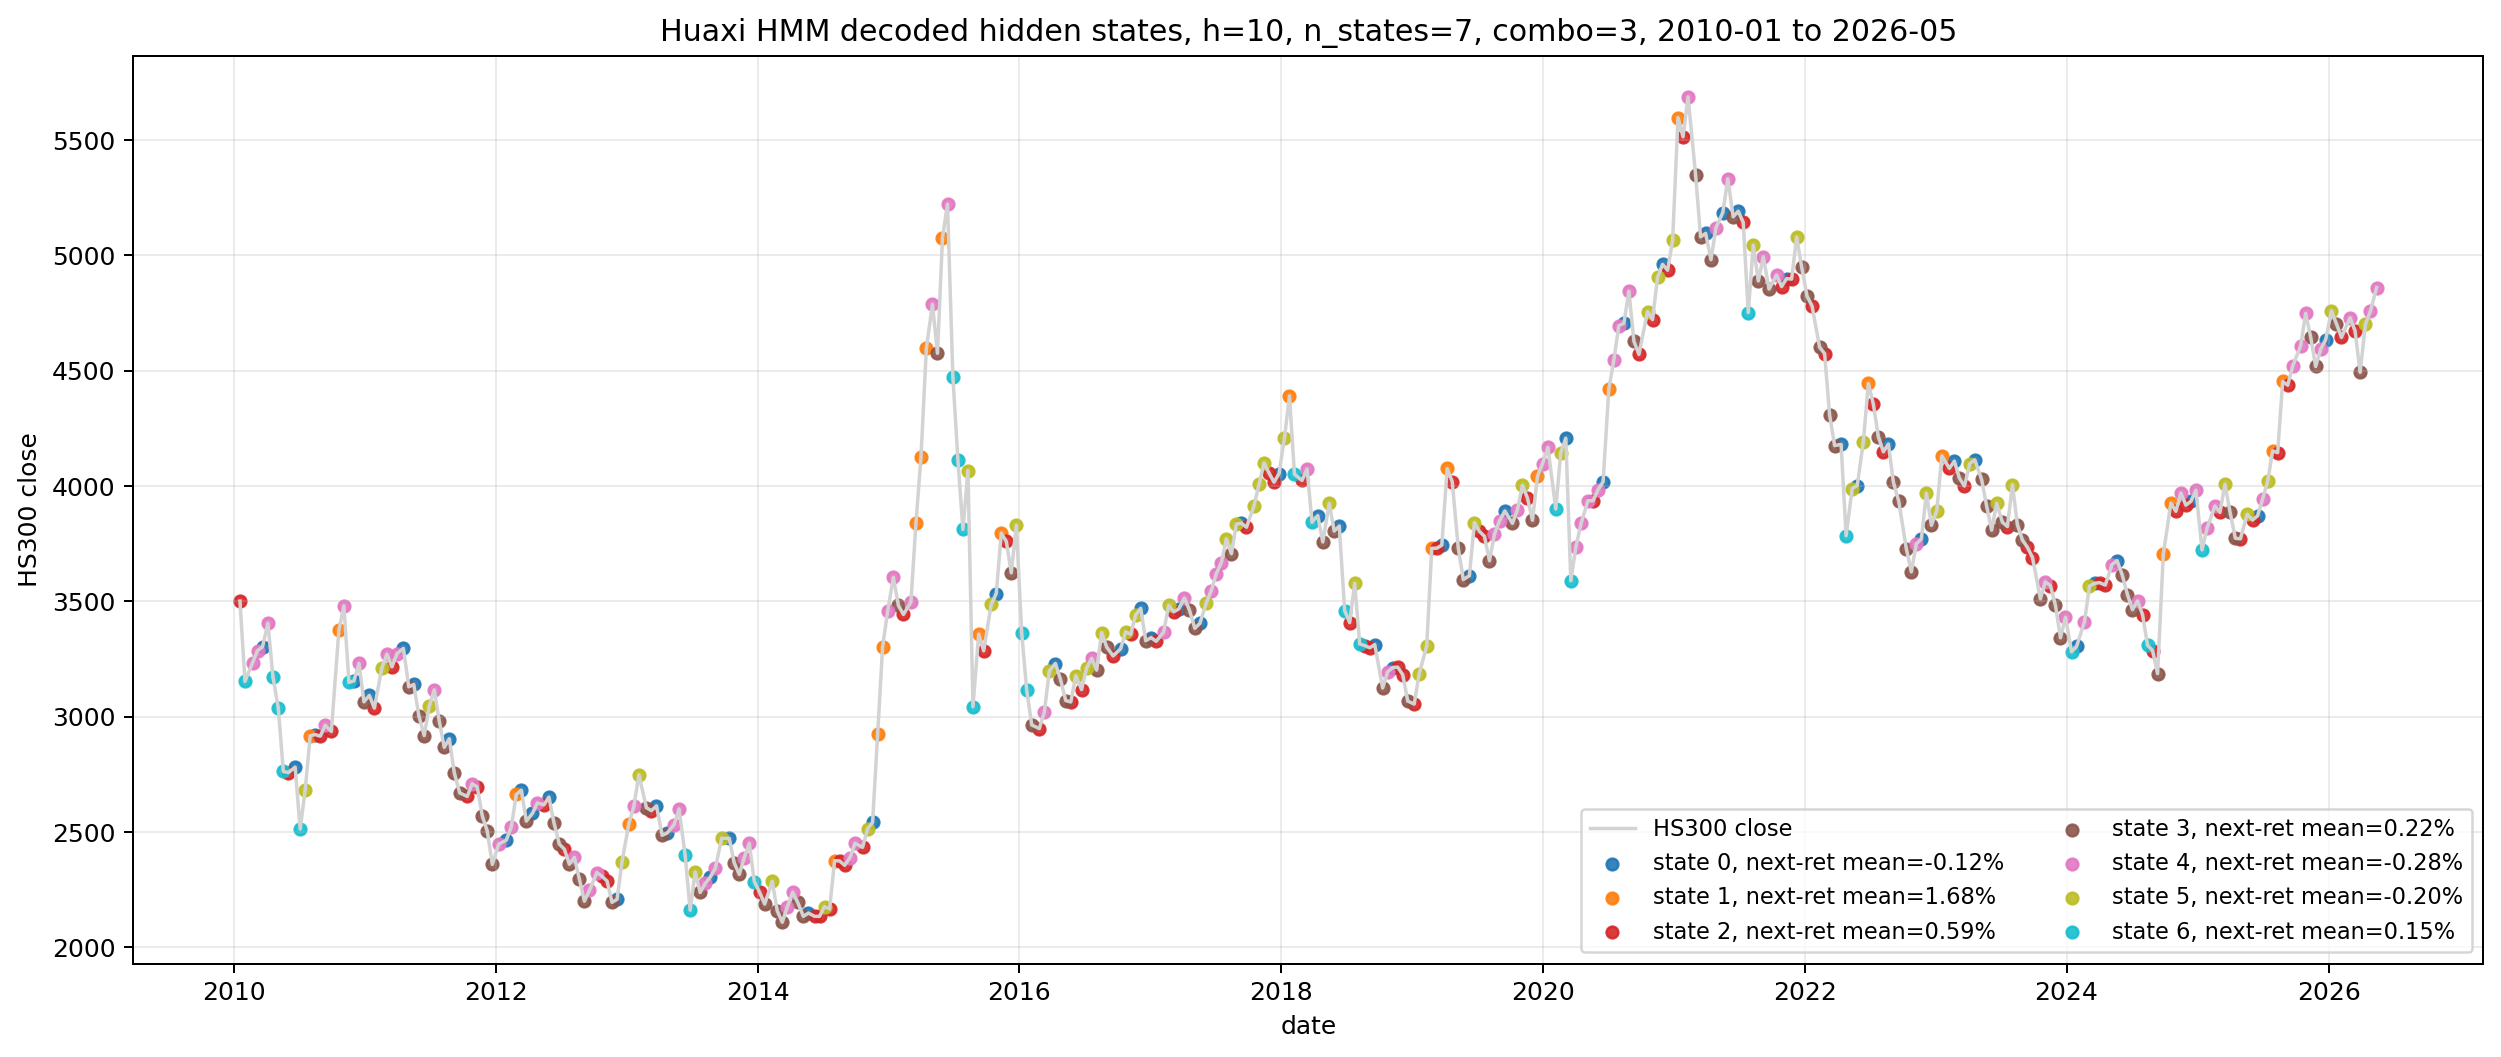

Data behind this chart, as committed beside it:
date, next_date, ret_h, sharpe_h, vol_ratio, ret_half, future_ret, close, next_close, state
2010-01-18, 2010-02-01, -0.009772, -0.1866, 0.05896, 0.005351, -0.0994, 3501, 3153, 2
2010-02-01, 2010-02-22, -0.0994, -2.643, -0.1763, -0.05268, 0.02558, 3153, 3233, 6
2010-02-22, 2010-03-08, 0.02558, 0.648, -0.2052, 0.02614, 0.01634, 3233, 3286, 4
2010-03-08, 2010-03-22, 0.01634, 0.4196, 0.002272, -0.0115, 0.005006, 3286, 3303, 4
2010-03-22, 2010-04-06, 0.005006, 0.1582, -0.01531, 0.03752, 0.03104, 3303, 3405, 0
2010-04-06, 2010-04-20, 0.03104, 0.8255, 0.07477, 0.01388, -0.06806, 3405, 3173, 4
2010-04-20, 2010-05-05, -0.06806, -1.185, -0.001396, -0.06438, -0.04317, 3173, 3036, 6
2010-05-05, 2010-05-19, -0.04317, -1.183, -0.1164, -0.02317, -0.09031, 3036, 2762, 6
2010-05-19, 2010-06-02, -0.09031, -1.102, -0.05941, -0.01987, -0.001682, 2762, 2758, 6
2010-06-02, 2010-06-21, -0.001682, 0.0002678, -0.06087, -0.02005, 0.00839, 2758, 2781, 2
2010-06-21, 2010-07-05, 0.00839, 0.1755, 0.01409, -0.0005284, -0.09638, 2781, 2513, 0
2010-07-05, 2010-07-19, -0.09638, -2.288, 0.09001, -0.07514, 0.06759, 2513, 2682, 6
2010-07-19, 2010-08-02, 0.06759, 1.372, -0.01606, 0.002337, 0.08753, 2682, 2917, 5
2010-08-02, 2010-08-16, 0.08753, 2.644, 0.05419, 0.03779, 0.001648, 2917, 2922, 1
2010-08-16, 2010-08-30, 0.001648, 0.05506, -0.05262, 0.001317, -0.002421, 2922, 2915, 0
2010-08-30, 2010-09-13, -0.002421, -0.04211, -0.1037, 0.006497, 0.01623, 2915, 2962, 2
2010-09-13, 2010-09-30, 0.01623, 0.4977, -0.02673, -0.004293, -0.009028, 2962, 2936, 4
2010-09-30, 2010-10-21, -0.009028, -0.2051, -0.0942, 0.03009, 0.1496, 2936, 3375, 2
2010-10-21, 2010-11-04, 0.1496, 2.874, 0.07899, 0.04669, 0.03136, 3375, 3481, 1
2010-11-04, 2010-11-18, 0.03136, 0.62, -0.001394, 0.02437, -0.09554, 3481, 3148, 4
2010-11-18, 2010-12-02, -0.09554, -1.204, -0.1075, -0.1031, 0.002254, 3148, 3155, 6
2010-12-02, 2010-12-16, 0.002254, 0.07206, -0.1158, -0.02123, 0.02396, 3155, 3231, 0
2010-12-16, 2010-12-30, 0.02396, 0.5822, 0.1142, 0.03435, -0.05156, 3231, 3064, 4
2010-12-30, 2011-01-14, -0.05156, -1.307, -0.08145, -0.03905, 0.009061, 3064, 3092, 3
2011-01-14, 2011-01-28, 0.009061, 0.2386, -0.1289, -0.02361, -0.01783, 3092, 3037, 0
2011-01-28, 2011-02-18, -0.01783, -0.2486, 0.004862, 0.01786, 0.05767, 3037, 3212, 2
2011-02-18, 2011-03-04, 0.05767, 1.336, 0.2066, 0.02913, 0.0183, 3212, 3271, 5
2011-03-04, 2011-03-18, 0.0183, 0.4586, 0.04993, 0.02284, -0.01681, 3271, 3216, 4
2011-03-18, 2011-04-01, -0.01681, -0.3846, -0.05037, -0.009759, 0.01774, 3216, 3273, 2
2011-04-01, 2011-04-19, 0.01774, 0.6042, 0.09693, -0.006603, 0.007053, 3273, 3296, 4
2011-04-19, 2011-05-04, 0.007053, 0.244, -0.0497, -0.009306, -0.0506, 3296, 3129, 0
2011-05-04, 2011-05-18, -0.0506, -1.451, -0.06683, -0.03155, 0.003308, 3129, 3139, 3
2011-05-18, 2011-06-01, 0.003308, 0.1514, -0.02284, -0.001814, -0.04307, 3139, 3004, 0
2011-06-01, 2011-06-16, -0.04307, -1.142, -0.06285, 0.004625, -0.02882, 3004, 2918, 3
2011-06-16, 2011-06-30, -0.02882, -0.7633, 0.007054, -0.01162, 0.04336, 2918, 3044, 3
2011-06-30, 2011-07-14, 0.04336, 1.127, 0.2245, 0.02923, 0.02354, 3044, 3116, 5
2011-07-14, 2011-07-28, 0.02354, 0.6719, -0.111, 0.004535, -0.04325, 3116, 2981, 4
2011-07-28, 2011-08-11, -0.04325, -1.195, -0.03808, -0.02554, -0.03827, 2981, 2867, 3
2011-08-11, 2011-08-25, -0.03827, -0.8112, 0.2354, -0.03155, 0.01288, 2867, 2904, 3
2011-08-25, 2011-09-08, 0.01288, 0.2827, -0.06524, 0.02455, -0.05087, 2904, 2756, 0
2011-09-08, 2011-09-23, -0.05087, -1.428, -0.1273, -0.02767, -0.03143, 2756, 2669, 3
2011-09-23, 2011-10-14, -0.03143, -0.5978, 0.1678, -0.0236, -0.00588, 2669, 2654, 3
2011-10-14, 2011-10-28, -0.00588, -0.09586, 0.1457, 0.02806, 0.02081, 2654, 2709, 2
2011-10-28, 2011-11-11, 0.02081, 0.3845, 0.2563, 0.0802, -0.005173, 2709, 2695, 4
2011-11-11, 2011-11-25, -0.005173, -0.1499, -0.163, -0.02487, -0.04639, 2695, 2570, 2
2011-11-25, 2011-12-09, -0.04639, -1.126, -0.2267, -0.01401, -0.02588, 2570, 2503, 3
2011-12-09, 2011-12-23, -0.02588, -0.5013, -0.1844, -0.02106, -0.05764, 2503, 2359, 3
2011-12-23, 2012-01-10, -0.05764, -1.34, 0.04697, -0.01296, 0.03738, 2359, 2447, 3
2012-01-10, 2012-01-31, 0.03738, 0.6479, 0.2251, 0.04332, 0.00691, 2447, 2464, 4
2012-01-31, 2012-02-14, 0.00691, 0.1309, 0.004416, 0.001487, 0.02347, 2464, 2522, 0
2012-02-14, 2012-02-28, 0.02347, 0.5205, 0.1197, 0.0261, 0.05565, 2522, 2662, 4
2012-02-28, 2012-03-13, 0.05565, 2.599, 0.2342, 0.03903, 0.00699, 2662, 2681, 1
2012-03-13, 2012-03-27, 0.00699, 0.2114, -0.01483, 0.0229, -0.04995, 2681, 2547, 0
2012-03-27, 2012-04-13, -0.04995, -1.336, -0.2476, -0.01443, 0.01308, 2547, 2580, 3
2012-04-13, 2012-04-27, 0.01308, 0.2883, -0.002325, 0.02406, 0.01771, 2580, 2626, 0
2012-04-27, 2012-05-15, 0.01771, 0.5608, 0.09956, -0.0002596, -0.003344, 2626, 2617, 4
2012-05-15, 2012-05-29, -0.003344, -0.08194, -0.1558, -0.03386, 0.01279, 2617, 2651, 2
2012-05-29, 2012-06-12, 0.01279, 0.3211, 0.09119, 0.008879, -0.04175, 2651, 2540, 0
2012-06-12, 2012-06-27, -0.04175, -1.293, -0.09459, -0.007294, -0.0366, 2540, 2447, 3
2012-06-27, 2012-07-11, -0.0366, -1.074, -0.08073, -0.04355, -0.008836, 2447, 2426, 3
... 337 more rows
